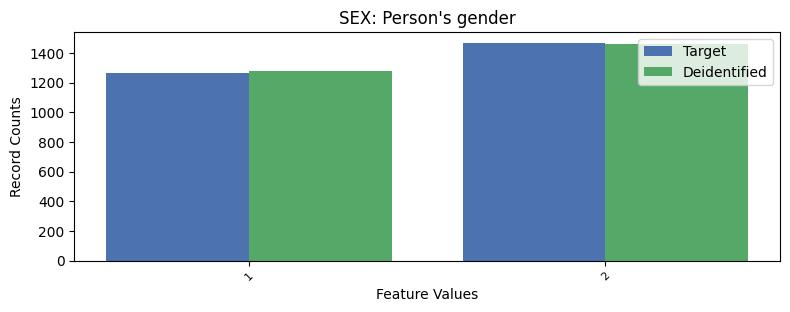

The data file committed next to this chart (first rows):
, SEX, count_target, count_deidentified
0, 2, 1467, 1462
1, 1, 1262, 1280
